Dataset: processed (GitHub, IVS-Kushwanth/Food-Recognition-Nutrition-Tracker). Classes: burger, caesar salad, chapati, chicken biryani, chole bhature, dal makhani, dosa, fried rice, idli, paneer tikka, pizza, samosa.

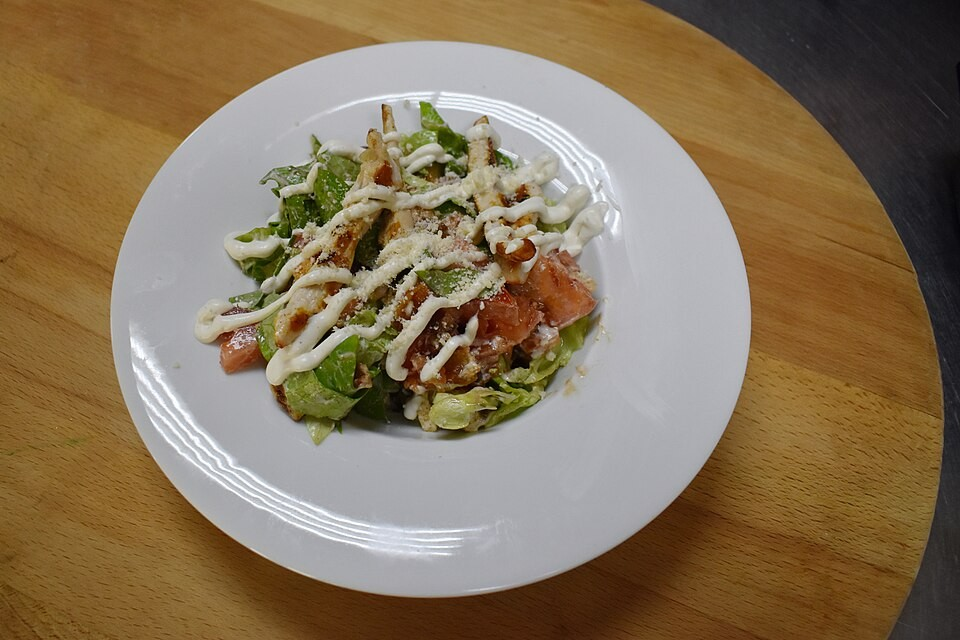
Label: caesar salad

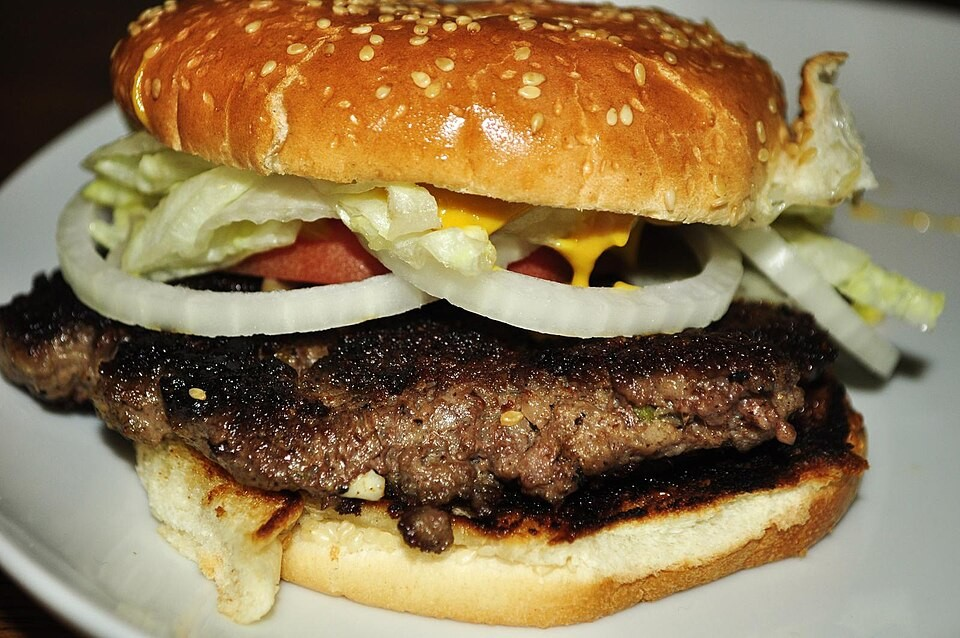
Label: burger

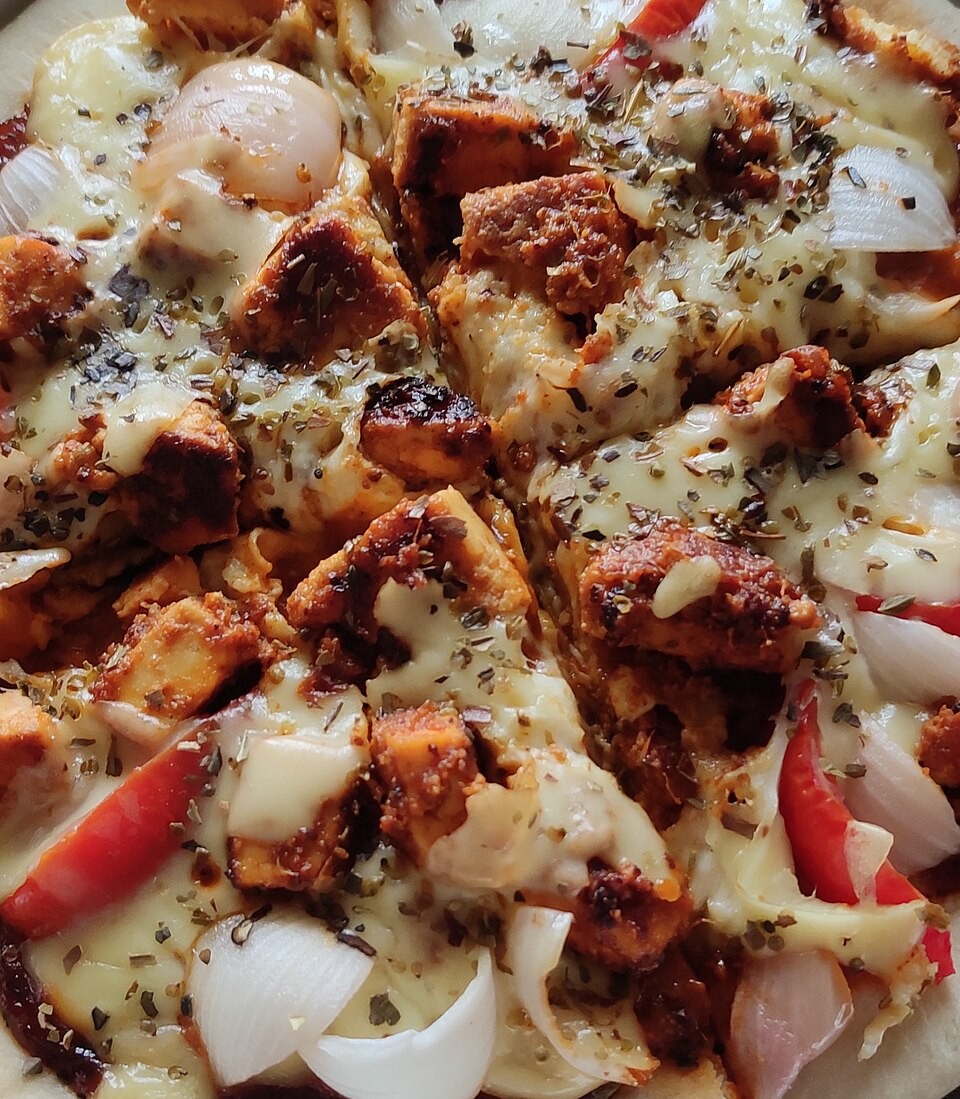
Label: paneer tikka

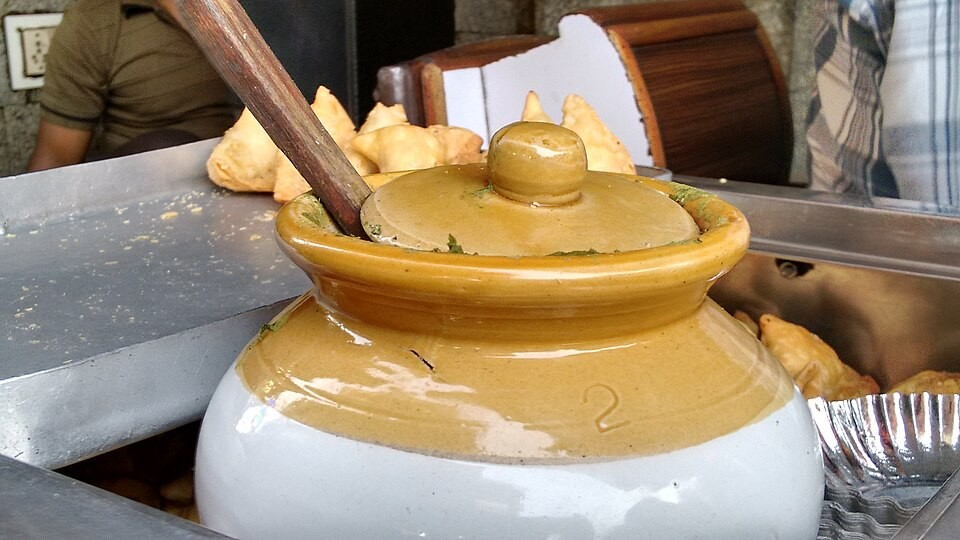
Label: samosa

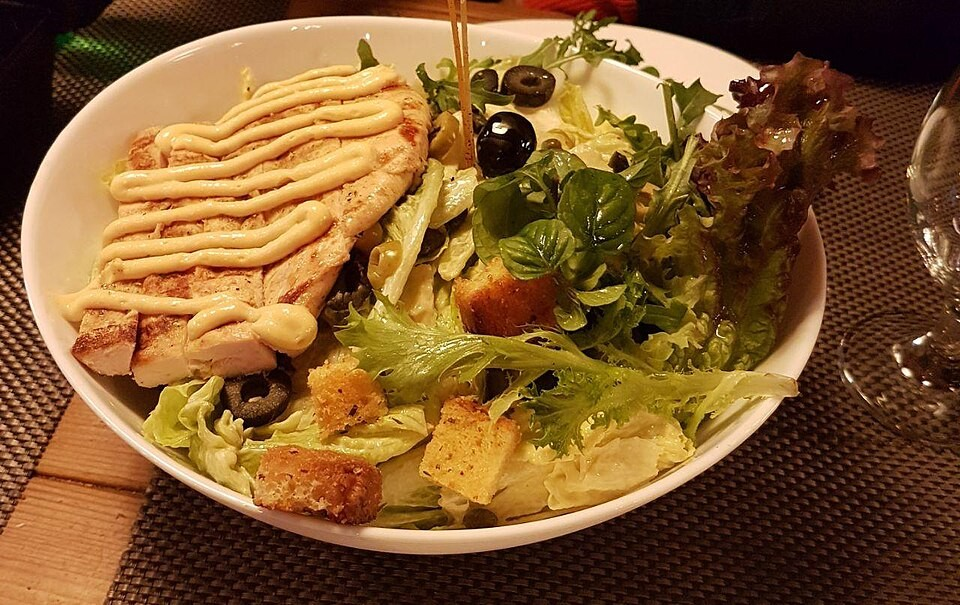
Label: caesar salad

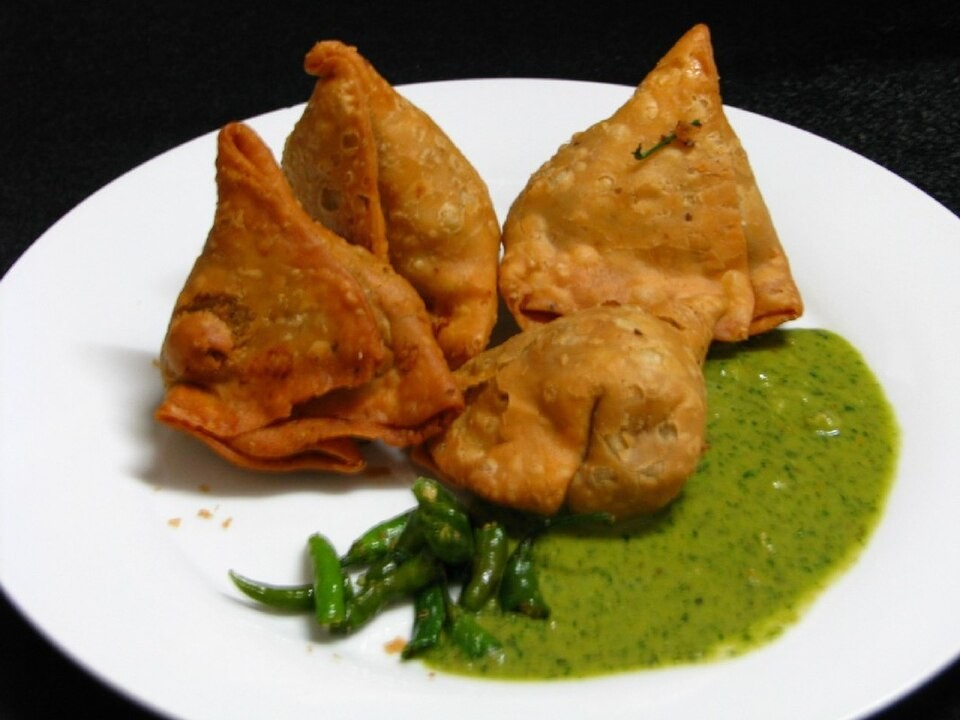
Label: samosa
